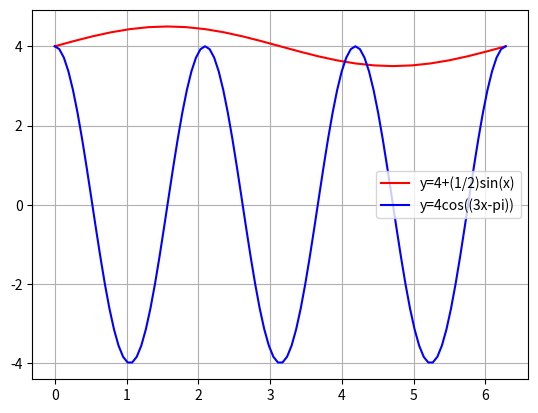

Reproduce this figure in Python.
# -*- coding: utf-8 -*-
"""
Created on Wed Jan  6 09:26:57 2021

[redacted]
"""

import numpy as np

#Exercicios trignometria
#1.
#x=arccos((AB/AC))
rad=np.arccos((4/7))
print(np.degrees(rad)) #x=55.15

#2.
#x=arctan((BC/CA))
rad=np.arctan((12/13))
print(np.degrees(rad)) #42.7

#3.
#x=arctan((CB/CA))
rad=np.arctan((16/10))
print(np.degrees(rad)) #x=57.99

#4.
#x=arctan((BC/CA))
rad=np.arctan((5.6/15.3))
print(np.degrees(rad)) #20.1


#Exercicios de funções periódicas
"""
y=4+(1/2)sin(x)
Esta função tem uma amplitude de 1 e um periodo de 2pi

y=-4cos((3x-pi))
Esta funçao tem uma amplitude de 4 e um periodo de 2pi/3 =(arredondado) 120 graus
"""
import numpy as np
import matplotlib.pyplot as plt
x=np.linspace(0,2*np.pi,25)
x1=np.linspace(0,2*np.pi,4*25)
y=4+(1/2)*np.sin(x)
y1=-4*np.cos(((3*x1)-np.pi))
plt.plot(x,y,"-r",label="y=4+(1/2)sin(x)")
plt.plot(x1,y1,"-b",label="y=4cos((3x-pi))")
plt.grid()
plt.legend()
plt.show()

"""
O valor minimo para ver o grafico mais suave é 25 pontos para o primeiro
enquanto o outro é 4 vezes o numero de pontos, assim, chega-se a 
conclusao que o numero de pontos necessario é 25*amplitude para vermos
um grafico suave
"""





























